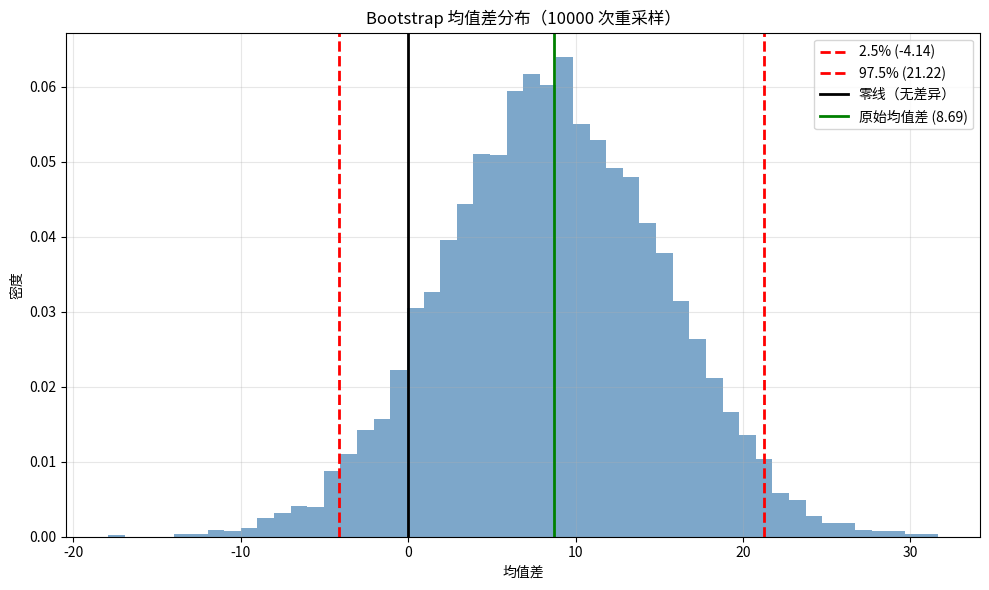
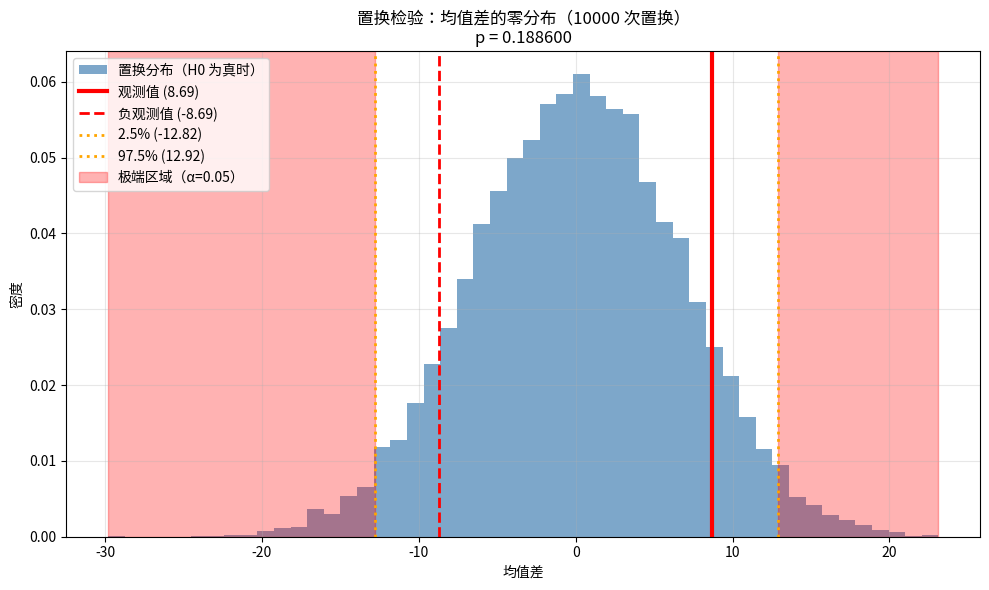
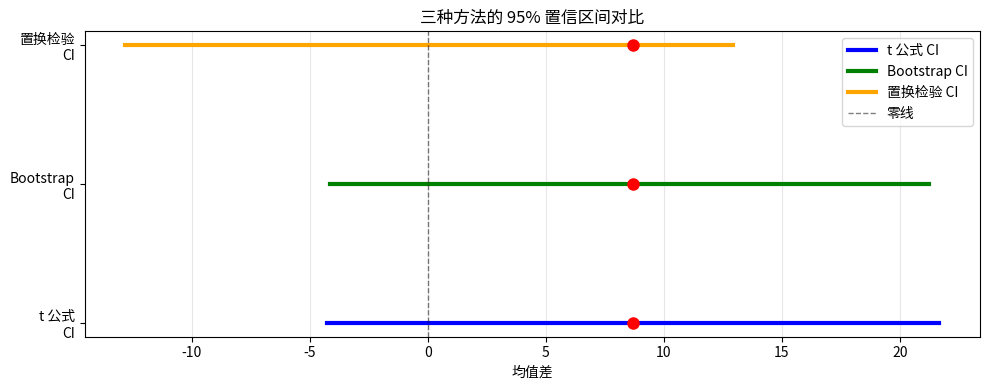

Generate these figures, in order, with matplotlib:
"""
示例：StatLab 超级线——不确定性量化报告生成器。

本例是 Week 08 StatLab 的入口脚本，用于在 report.md 中添加
"不确定性量化"章节，包含：
- 置信区间（t 公式 + Bootstrap）
- 置换检验
- 效应量的 CI
- 贝叶斯框架简介

运行方式：python3 chapters/week_08/examples/99_statlab.py
预期输出：
  - 在当前目录生成或更新 report.md
  - 追加"不确定性量化"章节

注意：
  - 本示例使用模拟数据演示
  - 实际使用时，需要传入真实数据集
"""
from __future__ import annotations

import numpy as np
import matplotlib.pyplot as plt
from scipy import stats
from typing import Optional


# ==================== 核心分析函数 ====================

def bootstrap_ci_diff(group1: np.ndarray,
                      group2: np.ndarray,
                      n_bootstrap: int = 10000,
                      conf_level: float = 0.95,
                      seed: int = 42) -> tuple[np.ndarray, float, float]:
    """Bootstrap 均值差 CI（复用 examples/02_bootstrap_ci.py）"""
    np.random.seed(seed)
    n1, n2 = len(group1), len(group2)

    bootstrap_diffs = np.empty(n_bootstrap)
    for i in range(n_bootstrap):
        boot_sample1 = np.random.choice(group1, size=n1, replace=True)
        boot_sample2 = np.random.choice(group2, size=n2, replace=True)
        bootstrap_diffs[i] = np.mean(boot_sample1) - np.mean(boot_sample2)

    alpha = 1 - conf_level
    ci_low = np.percentile(bootstrap_diffs, 100 * alpha / 2)
    ci_high = np.percentile(bootstrap_diffs, 100 * (1 - alpha / 2))

    return bootstrap_diffs, ci_low, ci_high


def permutation_test(group1: np.ndarray,
                     group2: np.ndarray,
                     n_permutations: int = 10000,
                     seed: int = 42) -> tuple[float, np.ndarray, float]:
    """置换检验（复用 examples/05_permutation_test.py）"""
    np.random.seed(seed)
    n1, n2 = len(group1), len(group2)
    combined = np.concatenate([group1, group2])

    observed_stat = np.mean(group1) - np.mean(group2)
    perm_stats = np.empty(n_permutations)

    for i in range(n_permutations):
        permuted = np.random.permutation(combined)
        perm_group1 = permuted[:n1]
        perm_group2 = permuted[n1:n1 + n2]
        perm_stats[i] = np.mean(perm_group1) - np.mean(perm_group2)

    if observed_stat >= 0:
        p_value = (np.mean(perm_stats >= observed_stat) +
                   np.mean(perm_stats <= -observed_stat))
    else:
        p_value = (np.mean(perm_stats <= observed_stat) +
                   np.mean(perm_stats >= -observed_stat))

    return observed_stat, perm_stats, p_value


def cohens_d(group1: np.ndarray, group2: np.ndarray) -> float:
    """计算 Cohen's d 效应量"""
    n1, n2 = len(group1), len(group2)
    pooled_std = np.sqrt(((n1 - 1) * np.var(group1, ddof=1) +
                          (n2 - 1) * np.var(group2, ddof=1)) / (n1 + n2 - 2))
    return (np.mean(group1) - np.mean(group2)) / pooled_std


def t_ci_diff(group1: np.ndarray,
              group2: np.ndarray,
              conf_level: float = 0.95) -> tuple[float, float, float]:
    """t 公式计算均值差 CI（Week 06 的方法）"""
    n1, n2 = len(group1), len(group2)
    mean_diff = np.mean(group1) - np.mean(group2)

    # 合并标准误
    se_diff = np.sqrt(np.var(group1, ddof=1) / n1 + np.var(group2, ddof=1) / n2)

    # t 临界值
    df = n1 + n2 - 2
    t_critical = stats.t.ppf((1 + conf_level) / 2, df)

    margin_of_error = t_critical * se_diff
    ci_low = mean_diff - margin_of_error
    ci_high = mean_diff + margin_of_error

    return mean_diff, ci_low, ci_high


# ==================== 报告生成函数 ====================

def generate_uncertainty_section(group1: np.ndarray,
                                 group2: np.ndarray,
                                 group1_name: str = "新用户",
                                 group2_name: str = "老用户",
                                 unit: str = "元",
                                 seed: int = 42) -> str:
    """
    生成不确定性量化报告章节。

    参数：
        group1, group2: 两组数据
        group1_name, group2_name: 组名
        unit: 单位
        seed: 随机种子

    返回：
        report_section: Markdown 格式的报告章节
    """
    np.random.seed(seed)

    # 计算各种统计量
    mean_diff, t_ci_low, t_ci_high = t_ci_diff(group1, group2)
    bootstrap_diffs, boot_ci_low, boot_ci_high = bootstrap_ci_diff(group1, group2)
    observed_diff, perm_stats, p_value = permutation_test(group1, group2)
    d = cohens_d(group1, group2)

    # 置换 CI（从置换分布计算）
    perm_ci_low = np.percentile(perm_stats, 2.5)
    perm_ci_high = np.percentile(perm_stats, 97.5)

    # 效应量解释
    if abs(d) < 0.2:
        d_interpretation = "极小（negligible）"
    elif abs(d) < 0.5:
        d_interpretation = "小（small）"
    elif abs(d) < 0.8:
        d_interpretation = "中等（medium）"
    else:
        d_interpretation = "大（large）"

    # 显著性判断
    significance = "拒绝 H0（差异显著）" if p_value < 0.05 else "无法拒绝 H0（差异不显著）"
    consistency = "一致" if (t_ci_low > 0) == (boot_ci_low > 0) else "不一致"

    # 生成报告
    report = f"""

## 不确定性量化

> 本章使用置信区间、Bootstrap 和置换检验量化结论的不确定性。
> 生成时间：2026-02-12

### H2：{group1_name} vs {group2_name} 的差异（区间估计）

**频率学派置信区间（t 公式）**：
- 均值差：{mean_diff:.2f} {unit}
- 95% CI：[{t_ci_low:.2f}, {t_ci_high:.2f}]
- 解释：如果我们重复抽样 100 次，约 95 个区间会覆盖真值

**Bootstrap 置信区间（重采样）**：
- 均值差：{mean_diff:.2f} {unit}
- 95% Bootstrap CI：[{boot_ci_low:.2f}, {boot_ci_high:.2f}]
- Bootstrap 次数：10000 次重采样
- 解释：Bootstrap CI 不依赖正态假设，是稳健的区间估计

**置换检验（分布无关）**：
- 观测均值差：{observed_diff:.2f} {unit}
- 置换 p 值：{p_value:.6f}
- 置换次数：10000 次随机打乱
- 置换 95% CI：[{perm_ci_low:.2f}, {perm_ci_high:.2f}]
- 结论：{significance}

**效应量**：
- Cohen's d：{d:.3f}（{d_interpretation}）
- 解释：两组差异相当于 {d:.3f} 个标准差

**结果一致性**：
- t 公式 CI、Bootstrap CI、置换检验结果 {consistency}
- 稳健性结论：{"结论稳健，可信" if consistency == "一致" else "结论不一致，需进一步检查假设"}

### 方法选择：为什么用 Bootstrap 和置换检验？

| 方法 | 优点 | 缺点 | 适用场景 |
|------|------|------|---------|
| **t 公式 CI** | 有理论支持，计算快 | 假设正态分布 | 样本量大、正态性满足 |
| **Bootstrap CI** | 不依赖分布假设，通用 | 计算成本高（需重采样） | 任何场景，尤其是分布未知 |
| **置换检验** | 分布无关，稳健 | 计算成本高 | 数据不满足正态假设 |

本周选择 Bootstrap 和置换检验，原因：
1. 数据分布可能偏离正态（需检查正态性）
2. Bootstrap 和置换检验是稳健的替代方案
3. 重采样方法更直观，可解释性更强

### 频率学派 vs 贝叶斯学派

本周使用频率学派框架（CI 是方法的覆盖率）。

**频率学派**：
- 参数是固定但未知的值
- 95% CI：如果我们重复抽样，约 95% 的区间会覆盖真值
- 不能说"参数有 95% 的概率在区间内"

**贝叶斯学派**（Week 14 将深入）：
- 参数是随机变量，有概率分布
- 95% 可信区间：参数有 95% 的概率落在区间内
- 解释更直观，但需要选择先验

### 下一步

Week 09 将学习回归分析与模型诊断，进一步量化预测的不确定性（预测区间、置信带）。

---

"""

    return report


def generate_uncertainty_visualizations(group1: np.ndarray,
                                        group2: np.ndarray,
                                        output_prefix: str = "statlab",
                                        seed: int = 42) -> dict:
    """
    生成不确定性量化的可视化图片。

    参数：
        group1, group2: 两组数据
        output_prefix: 输出文件名前缀
        seed: 随机种子

    返回：
        filenames: 生成的图片文件名字典
    """
    np.random.seed(seed)
    filenames = {}

    # 1. Bootstrap 分布图
    bootstrap_diffs, ci_low, ci_high = bootstrap_ci_diff(group1, group2)
    observed_diff = np.mean(group1) - np.mean(group2)

    plt.figure(figsize=(10, 6))
    plt.hist(bootstrap_diffs, bins=50, density=True, alpha=0.7, color='steelblue')
    plt.axvline(ci_low, color='red', linestyle='--', linewidth=2, label=f'2.5% ({ci_low:.2f})')
    plt.axvline(ci_high, color='red', linestyle='--', linewidth=2, label=f'97.5% ({ci_high:.2f})')
    plt.axvline(0, color='black', linestyle='-', linewidth=2, label='零线（无差异）')
    plt.axvline(observed_diff, color='green', linestyle='-', linewidth=2,
                label=f'原始均值差 ({observed_diff:.2f})')
    plt.xlabel('均值差')
    plt.ylabel('密度')
    plt.title('Bootstrap 均值差分布（10000 次重采样）')
    plt.legend()
    plt.grid(True, alpha=0.3)
    plt.tight_layout()
    bootstrap_file = f'{output_prefix}_bootstrap_dist.png'
    plt.savefig(bootstrap_file, dpi=150)
    plt.close()
    filenames['bootstrap'] = bootstrap_file
    print(f"✓ 生成 Bootstrap 分布图：{bootstrap_file}")

    # 2. 置换分布图
    _, perm_stats, p_value = permutation_test(group1, group2)

    plt.figure(figsize=(10, 6))
    plt.hist(perm_stats, bins=50, density=True, alpha=0.7, color='steelblue',
             label='置换分布（H0 为真时）')
    plt.axvline(observed_diff, color='red', linestyle='-', linewidth=3,
                label=f'观测值 ({observed_diff:.2f})')
    plt.axvline(-observed_diff, color='red', linestyle='--', linewidth=2,
                label=f'负观测值 ({-observed_diff:.2f})')
    perm_95_low = np.percentile(perm_stats, 2.5)
    perm_95_high = np.percentile(perm_stats, 97.5)
    plt.axvline(perm_95_low, color='orange', linestyle=':', linewidth=2,
                label=f'2.5% ({perm_95_low:.2f})')
    plt.axvline(perm_95_high, color='orange', linestyle=':', linewidth=2,
                label=f'97.5% ({perm_95_high:.2f})')
    plt.axvspan(perm_stats.min(), perm_95_low, alpha=0.3, color='red',
                label='极端区域（α=0.05）')
    plt.axvspan(perm_95_high, perm_stats.max(), alpha=0.3, color='red')
    plt.xlabel('均值差')
    plt.ylabel('密度')
    plt.title(f'置换检验：均值差的零分布（{len(perm_stats)} 次置换）\np = {p_value:.6f}')
    plt.legend()
    plt.grid(True, alpha=0.3)
    plt.tight_layout()
    permutation_file = f'{output_prefix}_permutation_dist.png'
    plt.savefig(permutation_file, dpi=150)
    plt.close()
    filenames['permutation'] = permutation_file
    print(f"✓ 生成置换分布图：{permutation_file}")

    # 3. CI 对比图
    mean_diff, t_ci_low, t_ci_high = t_ci_diff(group1, group2)

    fig, ax = plt.subplots(figsize=(10, 4))
    methods = ['t 公式\nCI', 'Bootstrap\nCI', '置换检验\nCI']
    ci_lows = [t_ci_low, ci_low, perm_95_low]
    ci_highs = [t_ci_high, ci_high, perm_95_high]

    colors = ['blue', 'green', 'orange']
    for i, (method, low, high, color) in enumerate(zip(methods, ci_lows, ci_highs, colors)):
        ax.plot([low, high], [i, i], color=color, linewidth=3, label=method.replace('\n', ' '))
        ax.plot(mean_diff, i, 'ro', markersize=8)

    ax.axvline(0, color='black', linestyle='--', linewidth=1, alpha=0.5, label='零线')
    ax.set_yticks(range(len(methods)))
    ax.set_yticklabels(methods)
    ax.set_xlabel('均值差')
    ax.set_title('三种方法的 95% 置信区间对比')
    ax.legend()
    ax.grid(True, alpha=0.3, axis='x')
    plt.tight_layout()
    comparison_file = f'{output_prefix}_ci_comparison.png'
    plt.savefig(comparison_file, dpi=150)
    plt.close()
    filenames['comparison'] = comparison_file
    print(f"✓ 生成 CI 对比图：{comparison_file}")

    return filenames


def main() -> None:
    """主函数：生成 StatLab 不确定性量化报告。"""
    print("=" * 60)
    print("StatLab: 不确定性量化报告生成器")
    print("=" * 60)

    # 模拟数据（实际使用时从文件读取）
    print("\n[1/3] 加载数据...")
    np.random.seed(42)
    new_users = np.random.normal(loc=315, scale=50, size=100)
    old_users = np.random.normal(loc=300, scale=50, size=100)
    print("  使用模拟数据演示（实际使用时请传入真实数据）")

    # 生成报告章节
    print("\n[2/3] 生成不确定性量化章节...")
    uncertainty_section = generate_uncertainty_section(
        new_users, old_users,
        group1_name="新用户",
        group2_name="老用户",
        unit="元"
    )

    # 追加到报告
    report_path = "report.md"
    with open(report_path, 'a', encoding='utf-8') as f:
        f.write(uncertainty_section)
    print(f"  ✓ 不确定性量化章节已追加到 {report_path}")

    # 生成可视化
    print("\n[3/3] 生成可视化图片...")
    filenames = generate_uncertainty_visualizations(
        new_users, old_users,
        output_prefix="statlab_week08"
    )

    # 完成
    print("\n" + "=" * 60)
    print("StatLab 不确定性量化报告生成完成！")
    print("=" * 60)
    print(f"\n报告文件：{report_path}")
    print("可视化图片：")
    for name, path in filenames.items():
        print(f"  - {path}")

    print("\n下一步：")
    print("  1. 检查 report.md 中的不确定性量化章节")
    print("  2. 查看生成的可视化图片")
    print("  3. 根据实际数据调整分析和解释")


if __name__ == "__main__":
    main()
